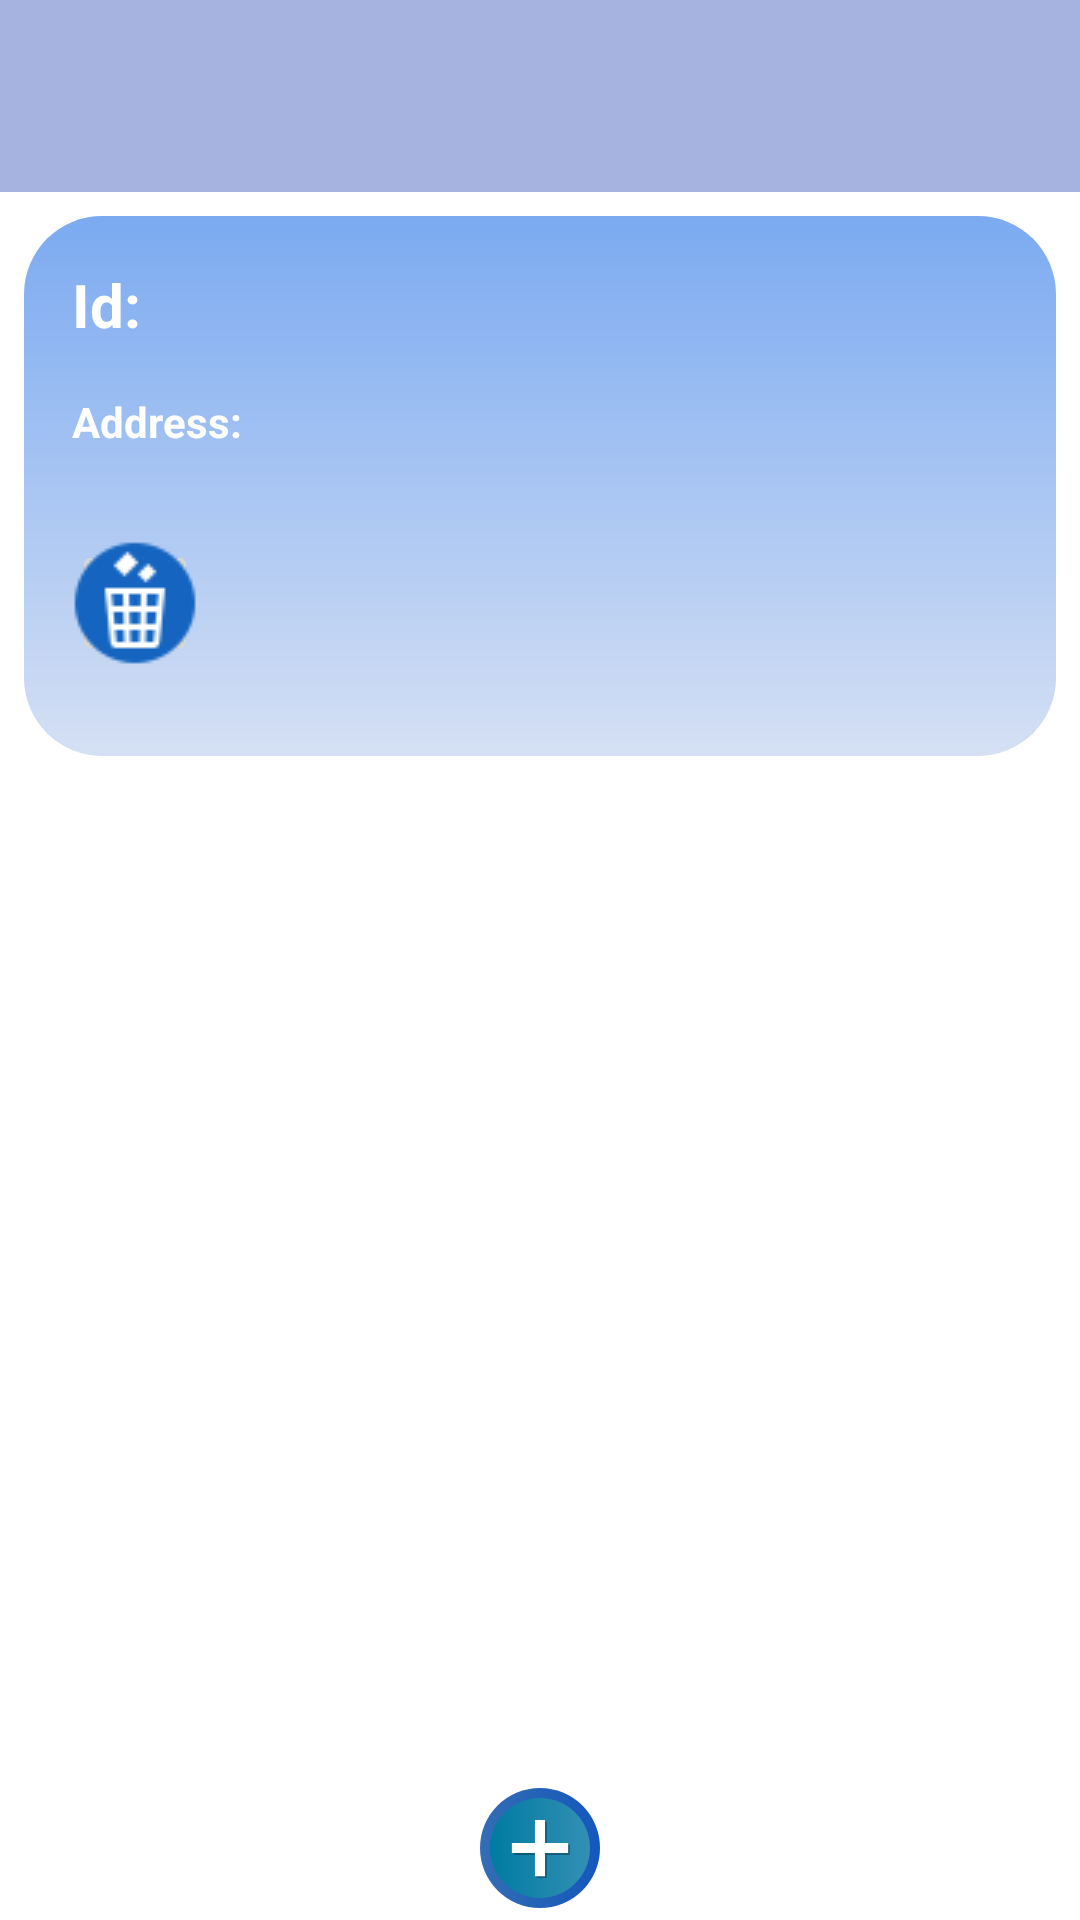

Here is an Android app screen rendered from its layout file. Give the layout XML and the strings, colors and styles it references.
<!-- AndroidManifest.xml: application theme Theme._19mart -->
<!-- res/layout/fragment_node.xml -->
<?xml version="1.0" encoding="utf-8"?>
<androidx.constraintlayout.widget.ConstraintLayout xmlns:android="http://schemas.android.com/apk/res/android"
    xmlns:tools="http://schemas.android.com/tools"
    android:layout_width="match_parent"
    android:layout_height="match_parent"
    android:background="@color/white"
    android:elevation="@dimen/cardview_default_elevation"
    xmlns:app="http://schemas.android.com/apk/res-auto"
    tools:context=".ui.fragments.NodeFragment">

    <androidx.appcompat.widget.Toolbar
        app:layout_constraintTop_toTopOf="parent"
        app:layout_constraintStart_toStartOf="parent"
        app:layout_constraintEnd_toEndOf="parent"
        android:id="@+id/toolbar"
        android:layout_width="match_parent"
        android:layout_height="?attr/actionBarSize"
        android:background="#A6B2DF"
        android:elevation="4dp"
        android:theme="@style/ThemeOverlay.AppCompat.ActionBar">

        <ImageButton
            android:id="@+id/buttonBack"
            android:layout_width="60dp"
            android:layout_height="60dp"
            android:backgroundTint="#A6B2DF"
            android:src="@drawable/icon_back"/>
    </androidx.appcompat.widget.Toolbar>

    <androidx.constraintlayout.widget.ConstraintLayout
        android:id="@+id/rootContainer"
        app:layout_constraintTop_toBottomOf="@+id/toolbar"
        app:layout_constraintStart_toStartOf="parent"
        app:layout_constraintEnd_toEndOf="parent"
        app:layout_constraintBottom_toTopOf="@+id/recyclerViewChildrens"
        android:layout_width="match_parent"
        android:layout_margin="8dp"
        android:background="@drawable/rounded_background_root"
        android:layout_height="180dp">

        <TextView
            android:id="@+id/textViewNodeId"
            android:layout_width="wrap_content"
            android:layout_height="wrap_content"
            app:layout_constraintTop_toTopOf="parent"
            app:layout_constraintStart_toStartOf="parent"
            android:layout_marginStart="16sp"
            android:textColor="@color/white"
            android:textStyle="bold"
            android:textSize="20sp"
            android:text="Id:"
            android:layout_marginTop="16dp"/>

        <TextView
            android:id="@+id/textViewNodeAddress"
            android:layout_width="wrap_content"
            android:layout_height="wrap_content"
            android:text="Address:"
            android:textStyle="bold"
            android:textColor="@color/white"
            app:layout_constraintTop_toBottomOf="@+id/textViewNodeId"
            app:layout_constraintStart_toStartOf="parent"
            android:layout_marginStart="16sp"
            android:layout_marginTop="16dp" />


        <ImageButton
            android:id="@+id/buttonDelete"
            android:layout_width="42dp"
            android:layout_height="42dp"
            android:src="@drawable/icon_delete"
            app:layout_constraintTop_toBottomOf="@+id/textViewNodeAddress"
            app:layout_constraintStart_toStartOf="parent"
            android:layout_marginStart="16sp"
            app:layout_constraintBottom_toBottomOf="parent"
            android:layout_marginBottom="16dp"
            android:layout_marginTop="16dp" />

    </androidx.constraintlayout.widget.ConstraintLayout>


    <androidx.recyclerview.widget.RecyclerView
        android:id="@+id/recyclerViewChildrens"
        android:layout_width="match_parent"
        android:layout_height="0dp"
        app:layoutManager="androidx.recyclerview.widget.LinearLayoutManager"
        tools:listitem="@layout/item_node"
        app:layout_constraintTop_toBottomOf="@+id/rootContainer"
        app:layout_constraintEnd_toEndOf="parent"
        app:layout_constraintStart_toStartOf="parent"
        app:layout_constraintBottom_toBottomOf="parent"
        android:layout_marginBottom="48dp" />

    <ImageButton
        android:id="@+id/buttonAddNode"
        android:layout_width="40dp"
        android:layout_height="40dp"
        android:scaleType="fitXY"
        android:background="@color/white"
        android:src="@drawable/icon_add"
        android:layout_marginBottom="4dp"
        app:layout_constraintStart_toStartOf="parent"
        app:layout_constraintEnd_toEndOf="parent"
        app:layout_constraintBottom_toBottomOf="parent"/>

</androidx.constraintlayout.widget.ConstraintLayout>
<!-- res/layout/item_node.xml (included above) -->
<?xml version="1.0" encoding="utf-8"?>
<androidx.constraintlayout.widget.ConstraintLayout xmlns:android="http://schemas.android.com/apk/res/android"
    android:layout_width="match_parent"
    android:layout_height="wrap_content"
    android:layout_margin="12dp"
    android:elevation="@dimen/cardview_default_elevation"
    android:background="@drawable/rounded_background_child"
    android:layout_marginTop="4dp"
    xmlns:app="http://schemas.android.com/apk/res-auto">

    <TextView
        android:id="@+id/textViewNodeId"
        android:layout_width="wrap_content"
        android:layout_height="wrap_content"
        app:layout_constraintTop_toTopOf="parent"
        app:layout_constraintStart_toStartOf="parent"
        android:layout_marginStart="16sp"
        android:textStyle="bold"
        android:textColor="@color/white"
        android:text="Id:"
        android:layout_marginTop="16dp"/>

    <TextView
        android:id="@+id/textViewNodeAddress"
        android:layout_width="wrap_content"
        android:layout_height="wrap_content"
        android:text="Address:"
        android:textStyle="bold"
        android:textColor="@color/white"
        app:layout_constraintTop_toBottomOf="@+id/textViewNodeId"
        app:layout_constraintStart_toStartOf="parent"
        android:layout_marginStart="16sp"
        android:layout_marginTop="16dp" />

    <ImageButton
        android:id="@+id/buttonDelete"
        android:layout_width="42dp"
        android:layout_height="42dp"
        android:src="@drawable/icon_delete"
        app:layout_constraintTop_toBottomOf="@+id/textViewNodeAddress"
        app:layout_constraintStart_toStartOf="parent"
        android:layout_marginStart="16sp"
        app:layout_constraintBottom_toBottomOf="parent"
        android:layout_marginBottom="16dp"
        android:layout_marginTop="16dp" />

</androidx.constraintlayout.widget.ConstraintLayout>
<!-- resources referenced by this layout -->
<resources>
  <!-- drawable icon_add (drawable) -->
  <vector xmlns:android="http://schemas.android.com/apk/res/android"
      xmlns:aapt="http://schemas.android.com/aapt"
      android:width="512dp"
      android:height="512dp"
      android:viewportWidth="512"
      android:viewportHeight="512">
    <path
        android:pathData="M256,256m-256,0a256,256 0,1 1,512 0a256,256 0,1 1,-512 0">
      <aapt:attr name="android:fillColor">
        <gradient
            android:startX="0"
            android:startY="256"
            android:endX="512"
            android:endY="256"
            android:type="linear">
          <item android:offset="0" android:color="#336DB4"/>
          <item android:offset="1" android:color="#1457BD"/>
        </gradient>
      </aapt:attr>
    </path>
    <path
        android:pathData="M256,469.33c-117.63,0 -213.33,-95.7 -213.33,-213.33c0,-117.63 95.7,-213.33 213.33,-213.33c117.64,0 213.33,95.7 213.33,213.33C469.33,373.63 373.64,469.33 256,469.33z">
      <aapt:attr name="android:fillColor">
        <gradient
            android:startX="42.67"
            android:startY="256"
            android:endX="469.33"
            android:endY="256"
            android:type="linear">
          <item android:offset="0" android:color="#007BA1"/>
          <item android:offset="1" android:color="#338FB4"/>
        </gradient>
      </aapt:attr>
    </path>
    <path
        android:fillColor="#FF000000"
        android:pathData="M384,242.54l-98.54,0l0,-98.54l-42.92,0l0,98.54l-98.54,0l0,42.92l98.54,0l0,98.54l42.92,0l0,-98.54l98.54,0z"
        android:strokeAlpha="0.3"
        android:fillAlpha="0.3"/>
    <path
        android:pathData="M376,234.54l-98.54,0l0,-98.54l-42.92,0l0,98.54l-98.54,0l0,42.92l98.54,0l0,98.54l42.92,0l0,-98.54l98.54,0z"
        android:fillColor="#FFFFFF"/>
  </vector>
  <!-- drawable icon_delete: png bitmap (drawable, 1326 bytes) -->
  <!-- drawable rounded_background_child (drawable) -->
  <?xml version="1.0" encoding="utf-8"?>
  <shape xmlns:android="http://schemas.android.com/apk/res/android"
      android:shape="rectangle">
      <solid android:color="@color/grey" />
      <corners android:radius="26dp" />
      <gradient
          android:angle="90"
          android:endColor="#7BCCF1"
          android:startColor="#D5F0F4" />
  </shape>
  <!-- drawable rounded_background_root (drawable) -->
  <?xml version="1.0" encoding="utf-8"?>
  <shape xmlns:android="http://schemas.android.com/apk/res/android"
      android:shape="rectangle">
      <solid android:color="@color/grey" />
      <corners android:radius="26dp" />
      <gradient
          android:angle="90"
          android:endColor="#7BAAF1"
          android:startColor="#D5E0F4" />
  </shape>
  <style name="Theme._19mart" parent="Base.Theme._19mart" />
  <style name="Base.Theme._19mart" parent="Theme.Material3.DayNight.NoActionBar">
          
          
      </style>
  <!-- not gathered from this repository: default colours our renderer supplied (Android Studio template values) -->
  <color name="white">#FFFFFFFF</color>
</resources>
